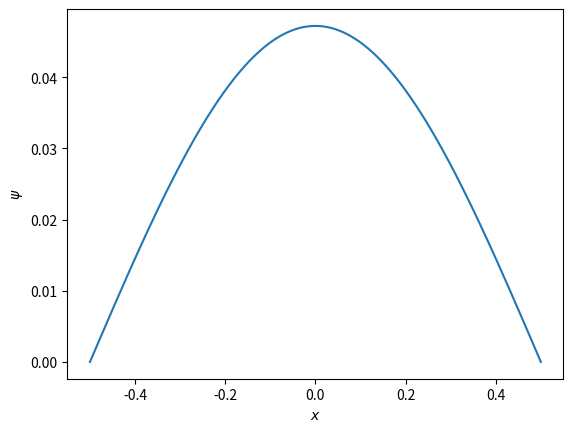

Generate this figure with matplotlib:
import numpy as np
import matplotlib.pyplot as plt


def potential(x):
    return x ** 2


# Constantes
N = 900
L = 1
m = 1
hbar = 1

x = np.linspace(-L / 2, L / 2, N)
h = L / N

EK = np.zeros((N - 2, N - 2))
EP = np.zeros((N - 2, N - 2))

# Llenamos ambas matrices
np.fill_diagonal(EK, -2)
np.fill_diagonal(EP, [potential(x[i + 1]) for i in range(N - 2)])

# Off-diagonal
off_diag = np.ones((N - 2 - 1))
EK = EK + np.diag(off_diag, k=1) + np.transpose(np.diag(off_diag, k=1))


# Construimos el Hamiltoneano
H = -EK / (2 * h ** 2) + EP

valores, vectores = np.linalg.eig(H)

# Ordenamos de menor a mayor
idxs = np.argsort(valores)
energias = valores[idxs] / valores[idxs][0]

y = np.pad(vectores[:, idxs[0]], (1,), "constant", constant_values=0)
plt.plot(x, y)
plt.ylabel("$\psi$")
plt.xlabel("$x$")
plt.show()
